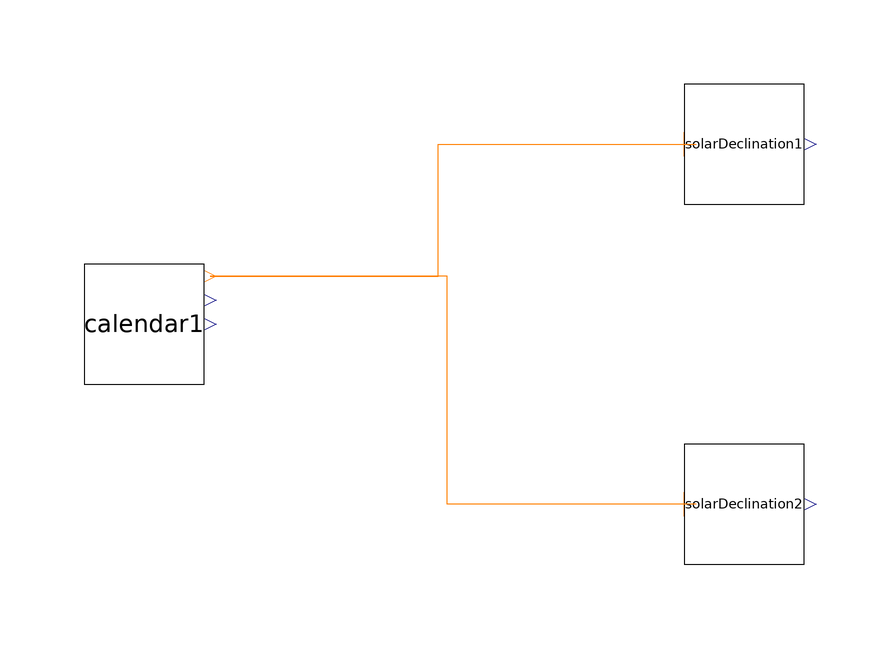

The Modelica model whose source follows is shown above as a component diagram (icons at their Placement, wires along their Line points).

model ExampleSolarDeclination
  extends Modelica.Icons.Example;
  BaseClasses.Calendar calendar1 annotation(
    Placement(visible = true, transformation(origin = {-50, 0}, extent = {{-10, -10}, {10, 10}}, rotation = 0)));
  SolarDeclination solarDeclination1(opcModelo = 0)  annotation(
    Placement(visible = true, transformation(origin = {50, 30}, extent = {{-10, -10}, {10, 10}}, rotation = 0)));
  SolarDeclination solarDeclination2(opcModelo = 1)  annotation(
    Placement(visible = true, transformation(origin = {50, -30}, extent = {{-10, -10}, {10, 10}}, rotation = 0)));
equation
  connect(solarDeclination2.numDia, calendar1.numDia) annotation(
    Line(points = {{42, -30}, {0.5, -30}, {0.5, 8}, {-39, 8}}, color = {255, 127, 0}));
  connect(calendar1.numDia, solarDeclination1.numDia) annotation(
    Line(points = {{-39, 8}, {-1, 8}, {-1, 30}, {42, 30}}, color = {255, 127, 0}));

end ExampleSolarDeclination;